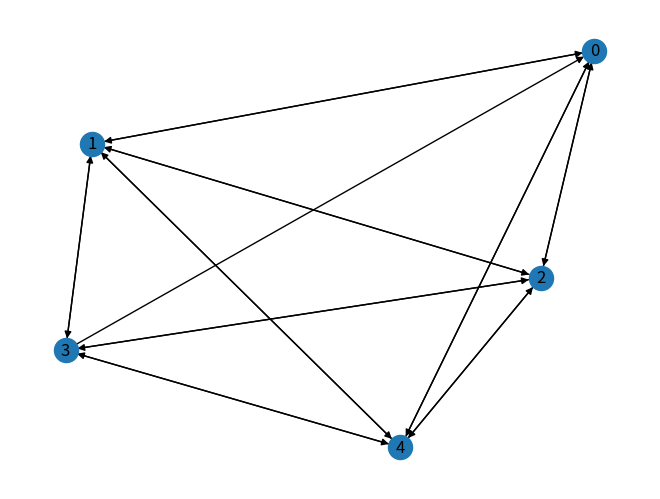

Write Python code to recreate this figure.
# This is a sample Python script.

# Press Shift+F10 to execute it or replace it with your code.
# Press Double Shift to search everywhere for classes, files, tool windows, actions, and settings.
import random
import matplotlib.pyplot as plt
import networkx as nx


def print_hi(name):
    # Use a breakpoint in the code line below to debug your script.
    print(f'Hi, {name}')  # Press Ctrl+F8 to toggle the breakpoint.

n=5  #节点数
k=5
p=0.5
G=nx.watts_strogatz_graph(n, k, p)

G1 = nx.DiGraph()
G1 = G.to_directed()

a = 3
G1.remove_edges_from([(0, a)])


#for i in range(len(list(G1.neighbors(1)))):
#    print(list(G1.neighbors(1))[i])
#    G1.remove_edges_from([1, list(G1.neighbors(1))[i]])


nx.draw(G1, with_labels=True)
plt.show()
# See PyCharm help at https://www.jetbrains.com/help/pycharm/
